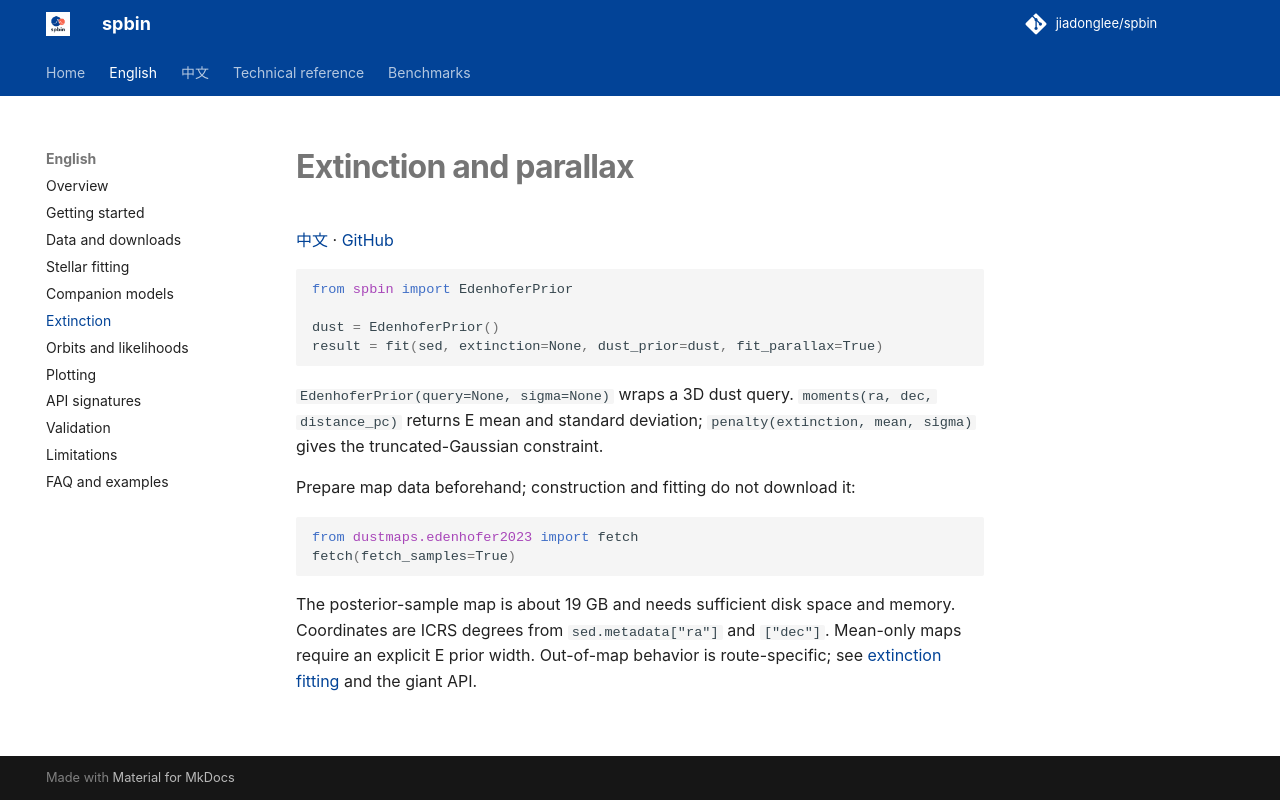

repository: jiadonglee/sedkit · page: en/extinction/index.html · generator: mkdocs

# Extinction and parallax

[中文](../zh/extinction.md) · [GitHub](https://github.com/jiadonglee/spbin)


```python
from spbin import EdenhoferPrior

dust = EdenhoferPrior()
result = fit(sed, extinction=None, dust_prior=dust, fit_parallax=True)
```

`EdenhoferPrior(query=None, sigma=None)` wraps a 3D dust query. `moments(ra, dec, distance_pc)` returns E mean and standard deviation; `penalty(extinction, mean, sigma)` gives the truncated-Gaussian constraint.

Prepare map data beforehand; construction and fitting do not download it:

```python
from dustmaps.edenhofer2023 import fetch
fetch(fetch_samples=True)
```

The posterior-sample map is about 19 GB and needs sufficient disk space and memory. Coordinates are ICRS degrees from `sed.metadata["ra"]` and `["dec"]`. Mean-only maps require an explicit E prior width. Out-of-map behavior is route-specific; see [extinction fitting](../extinction.md) and the giant API.
